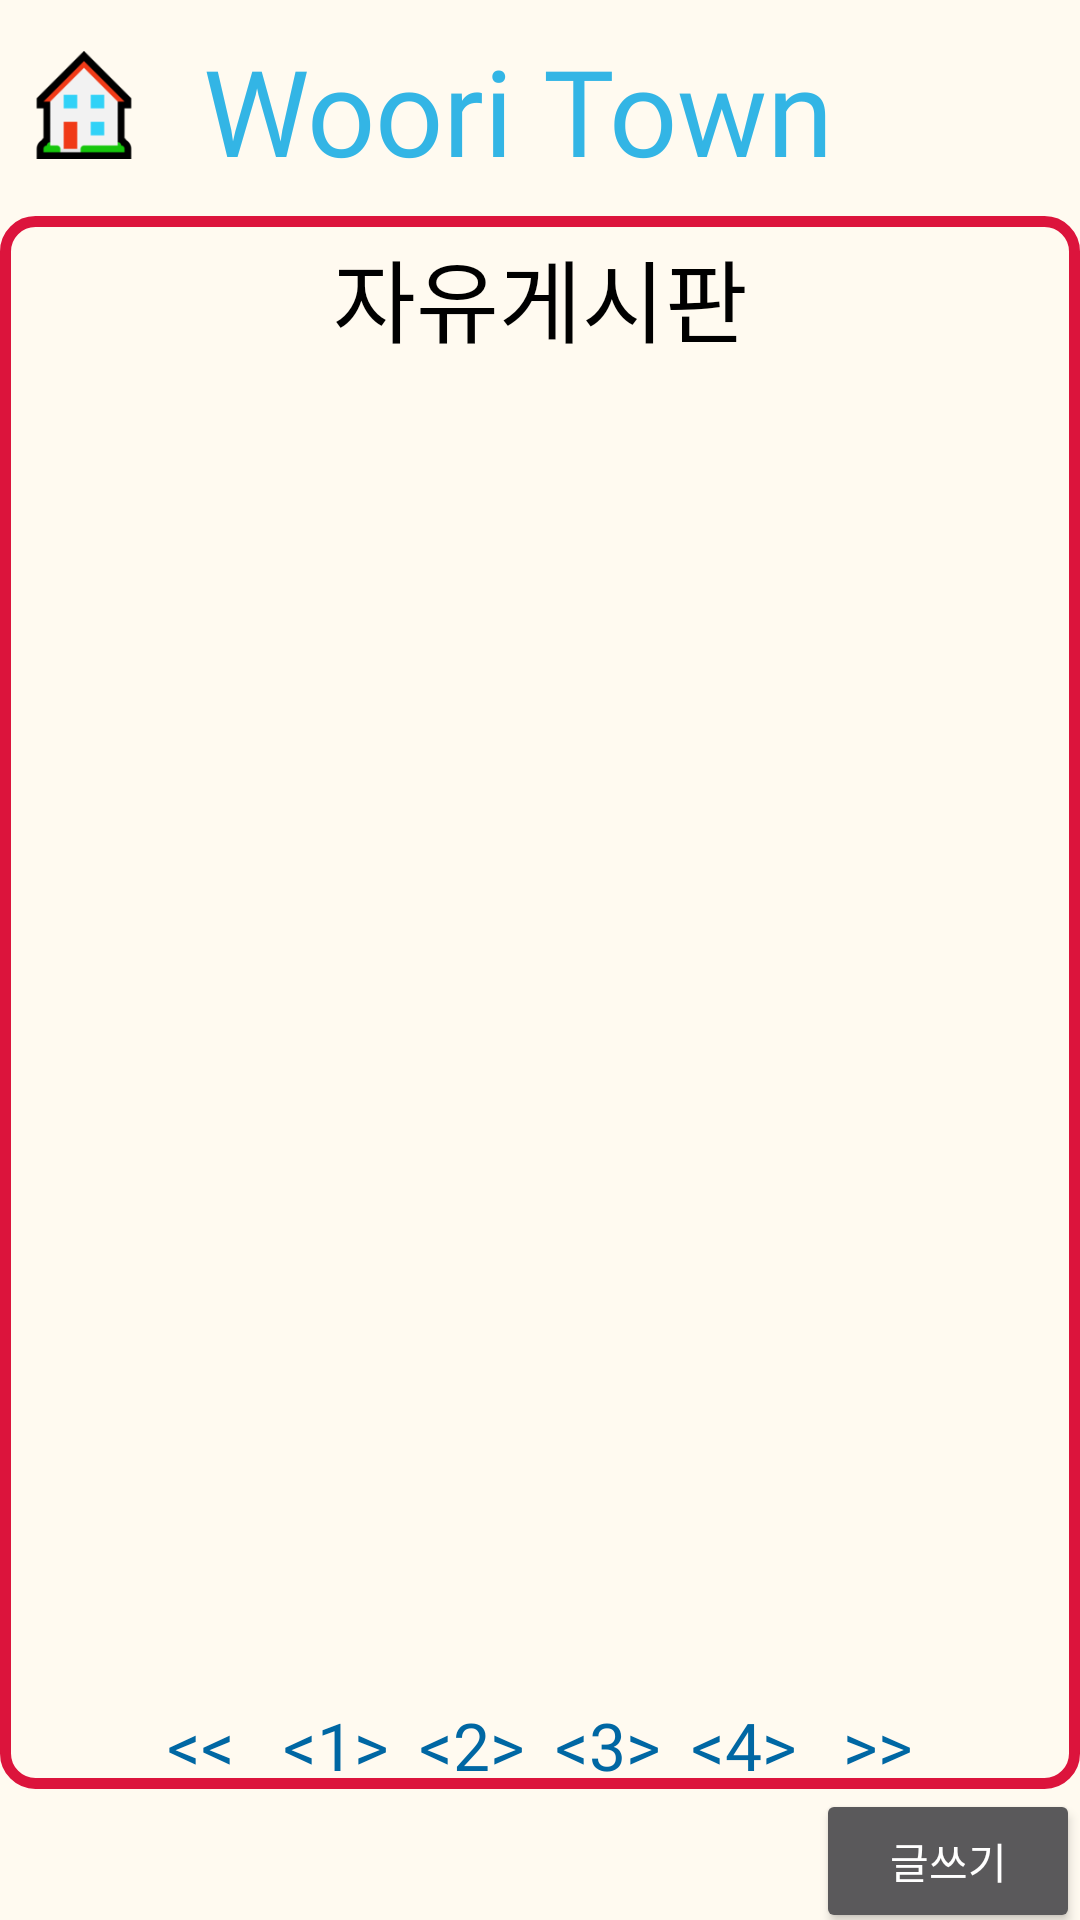

Reconstruct the res/layout file that produces this screen, plus the resources it refers to.
<!-- AndroidManifest.xml: application theme AppTheme -->
<!-- res/layout/board_free.xml -->
<?xml version="1.0" encoding="utf-8"?>
<androidx.constraintlayout.widget.ConstraintLayout xmlns:android="http://schemas.android.com/apk/res/android"
    xmlns:app="http://schemas.android.com/apk/res-auto"
    xmlns:tools="http://schemas.android.com/tools"
    android:layout_width="match_parent"
    android:layout_height="match_parent"
    android:background="@color/floralwhite"
    tools:context=".MainActivity">

    <LinearLayout
        android:id="@+id/main_topLinear"
        android:layout_width="match_parent"
        android:layout_height="50dp"
        android:layout_margin="10dp"
        app:layout_constraintLeft_toLeftOf="parent"
        app:layout_constraintRight_toRightOf="parent"
        app:layout_constraintTop_toTopOf="parent">

        <ImageView

            android:layout_width="36dp"
            android:layout_height="36dp"
            android:layout_gravity="center"
            android:src="@drawable/wooriicon" />
        <View
            android:layout_width="0dp"
            android:layout_height="10dp"
            android:layout_weight="1" />


        <TextView
            android:layout_width="wrap_content"
            android:layout_height="wrap_content"
            android:layout_gravity="center"
            android:fontFamily="@font/jalnan"
            android:text="Woori Town"
            android:textColor="@android:color/holo_blue_light"
            android:textSize="40sp" />

        
        <View
            android:layout_width="0dp"
            android:layout_height="0dp"
            android:layout_weight="1" />

        <ImageButton
            android:id="@+id/free_to_setting"
            android:layout_width="50dp"
            android:layout_height="50dp"
            android:background="@color/floralwhite"
            android:foreground="@drawable/selectable_background"
            android:scaleType="centerCrop"
            android:src="@drawable/pictogram_user" />
    </LinearLayout>


    <LinearLayout
        android:id="@+id/board_emergency"
        android:layout_width="match_parent"
        android:layout_height="wrap_content"
        android:layout_marginTop="12dp"
        android:background="@drawable/main_emergency_custom"
        android:clickable="true"
        android:focusable="true"
        android:foreground="@drawable/selectable_background"
        android:orientation="vertical"
        app:layout_constraintHorizontal_bias="1.0"
        app:layout_constraintLeft_toLeftOf="parent"
        app:layout_constraintRight_toRightOf="parent"
        app:layout_constraintTop_toBottomOf="@id/main_topLinear">

        <TextView
            android:layout_width="match_parent"
            android:layout_height="match_parent"
            android:layout_marginTop="5dp"
            android:fontFamily="@font/jalnan"
            android:gravity="center"
            android:text="자유게시판"
            android:textColor="@color/black"
            android:textSize="30sp" />

        <TextView
            android:layout_width="match_parent"
            android:layout_height="match_parent"
            android:layout_marginStart="10dp"
            android:layout_marginEnd="10dp"
            android:layout_marginBottom="10dp"
            android:fontFamily="@font/jalnan"
            android:text=""
            android:textColor="@color/slategray"
            android:textSize="18sp" />

        <TextView
            android:layout_width="match_parent"
            android:layout_height="match_parent"
            android:layout_marginStart="10dp"
            android:layout_marginEnd="10dp"
            android:layout_marginBottom="10dp"
            android:fontFamily="@font/jalnan"
            android:text=""
            android:textColor="@color/slategray"
            android:textSize="18sp" />

        <TextView
            android:layout_width="match_parent"
            android:layout_height="match_parent"
            android:layout_marginStart="10dp"
            android:layout_marginEnd="10dp"
            android:layout_marginBottom="10dp"
            android:fontFamily="@font/jalnan"
            android:text=""
            android:textColor="@color/slategray"
            android:textSize="18sp" />

        <TextView
            android:layout_width="match_parent"
            android:layout_height="match_parent"
            android:layout_marginStart="10dp"
            android:layout_marginEnd="10dp"
            android:layout_marginBottom="10dp"
            android:fontFamily="@font/jalnan"
            android:text=""
            android:textColor="@color/slategray"
            android:textSize="18sp" />

        <TextView
            android:layout_width="match_parent"
            android:layout_height="match_parent"
            android:layout_marginStart="10dp"
            android:layout_marginEnd="10dp"
            android:layout_marginBottom="10dp"
            android:fontFamily="@font/jalnan"
            android:text=""
            android:textColor="@color/slategray"
            android:textSize="18sp" />

        <TextView
            android:layout_width="match_parent"
            android:layout_height="match_parent"
            android:layout_marginStart="10dp"
            android:layout_marginEnd="10dp"
            android:layout_marginBottom="10dp"
            android:fontFamily="@font/jalnan"
            android:text=""
            android:textColor="@color/slategray"
            android:textSize="18sp" />

        <TextView
            android:layout_width="match_parent"
            android:layout_height="match_parent"
            android:layout_marginStart="10dp"
            android:layout_marginEnd="10dp"
            android:layout_marginBottom="10dp"
            android:fontFamily="@font/jalnan"
            android:text=""
            android:textColor="@color/slategray"
            android:textSize="18sp" />

        <TextView
            android:layout_width="match_parent"
            android:layout_height="match_parent"
            android:layout_marginStart="10dp"
            android:layout_marginEnd="10dp"
            android:layout_marginBottom="10dp"
            android:fontFamily="@font/jalnan"
            android:text=""
            android:textColor="@color/slategray"
            android:textSize="18sp" />

        <TextView
            android:layout_width="match_parent"
            android:layout_height="match_parent"
            android:layout_marginStart="10dp"
            android:layout_marginEnd="10dp"
            android:layout_marginBottom="10dp"
            android:fontFamily="@font/jalnan"
            android:text=""
            android:textColor="@color/slategray"
            android:textSize="18sp" />

        <TextView
            android:layout_width="match_parent"
            android:layout_height="match_parent"
            android:layout_marginStart="10dp"
            android:layout_marginEnd="10dp"
            android:layout_marginBottom="10dp"
            android:fontFamily="@font/jalnan"
            android:text=""
            android:textColor="@color/slategray"
            android:textSize="18sp" />

        <TextView
            android:layout_width="match_parent"
            android:layout_height="match_parent"
            android:layout_marginStart="10dp"
            android:layout_marginEnd="10dp"
            android:layout_marginBottom="10dp"
            android:fontFamily="@font/jalnan"
            android:text=""
            android:textColor="@color/slategray"
            android:textSize="18sp" />

        <TextView
            android:layout_width="match_parent"
            android:layout_height="match_parent"
            android:layout_marginStart="10dp"
            android:layout_marginEnd="10dp"
            android:layout_marginBottom="10dp"
            android:fontFamily="@font/jalnan"
            android:text=""
            android:textColor="@color/slategray"
            android:textSize="18sp" />

        <TextView
            android:layout_width="match_parent"
            android:layout_height="match_parent"
            android:layout_marginStart="10dp"
            android:layout_marginEnd="10dp"
            android:layout_marginBottom="10dp"
            android:fontFamily="@font/jalnan"
            android:text=""
            android:textColor="@color/slategray"
            android:textSize="18sp" />



        <LinearLayout
            android:layout_width="match_parent"
            android:layout_height="wrap_content"
            android:orientation="horizontal"
            android:gravity="center"
            android:layout_gravity="center">

            <TextView
                android:layout_width="wrap_content"
                android:layout_height="match_parent"
                android:fontFamily="@font/jalnan"
                android:textSize="22sp"
                android:text="&lt;&lt;  "
                android:textColor="@color/blue"
                android:clickable="true"/>

            <TextView
                android:layout_width="wrap_content"
                android:layout_height="match_parent"
                android:fontFamily="@font/jalnan"
                android:textSize="22sp"
                android:text=" &lt;1&gt;"
                android:textColor="@color/blue"
                android:layout_marginEnd="10dp"
                android:clickable="true"/>

            <TextView
                android:layout_width="wrap_content"
                android:layout_height="match_parent"
                android:fontFamily="@font/jalnan"
                android:textSize="22sp"
                android:text="&lt;2&gt;"
                android:textColor="@color/blue"
                android:layout_marginEnd="10dp"
                android:clickable="true"/>

            <TextView
                android:layout_width="wrap_content"
                android:layout_height="match_parent"
                android:fontFamily="@font/jalnan"
                android:textSize="22sp"
                android:text="&lt;3&gt;"
                android:textColor="@color/blue"
                android:layout_marginEnd="10dp"
                android:clickable="true"/>
            <TextView
                android:layout_width="wrap_content"
                android:layout_height="match_parent"
                android:fontFamily="@font/jalnan"
                android:textSize="22sp"
                android:text="&lt;4&gt;"
                android:textColor="@color/blue"
                android:layout_marginEnd="10dp"
                android:clickable="true"/>

            <TextView
                android:layout_width="wrap_content"
                android:layout_height="match_parent"
                android:fontFamily="@font/jalnan"
                android:textSize="22sp"
                android:text=" &gt;&gt;"
                android:textColor="@color/blue"
                android:clickable="true"/>


        </LinearLayout>


    </LinearLayout>

    <Button
        android:id="@+id/write_button"
        android:layout_width="wrap_content"
        android:layout_height="wrap_content"
        android:text="글쓰기"
        app:layout_constraintEnd_toEndOf="parent"
        app:layout_constraintHorizontal_bias="1.0"
        app:layout_constraintStart_toStartOf="parent"
        app:layout_constraintTop_toBottomOf="@+id/board_emergency" />


</androidx.constraintlayout.widget.ConstraintLayout>
<!-- resources referenced by this layout -->
<resources>
  <color name="black">#000000</color>
  <color name="blue">#0067a3</color>
  <color name="floralwhite">#FFFAF0</color>
  <color name="slategray">#708090</color>
  <!-- drawable main_emergency_custom (drawable) -->
  <?xml version="1.0" encoding="utf-8"?>
  <shape xmlns:android="http://schemas.android.com/apk/res/android"
      android:shape="rectangle"
      >
  
      <stroke
          android:width="3.5dp"
          android:color="@color/crimson" />
      <size
          android:width="36dp"
          android:height="50dp" />
      <corners android:radius="10dp" />
  
  </shape>
  <!-- drawable wooriicon: png bitmap (drawable, 2350 bytes) -->
  <style name="AppTheme" parent="Theme.AppCompat.NoActionBar">
          <item name="colorPrimary">@color/colorPrimary</item>
          <item name="colorPrimaryDark">@color/floralwhite</item>
          <item name="colorAccent">@color/colorAccent</item>
          <item name="android:windowLightStatusBar">true</item>
          <item name="android:colorEdgeEffect">@color/blue</item>
      </style>
  <color name="crimson">#DC143C</color>
  <color name="colorPrimary">#6200EE</color>
  <color name="colorAccent">#03DAC5</color>
</resources>
